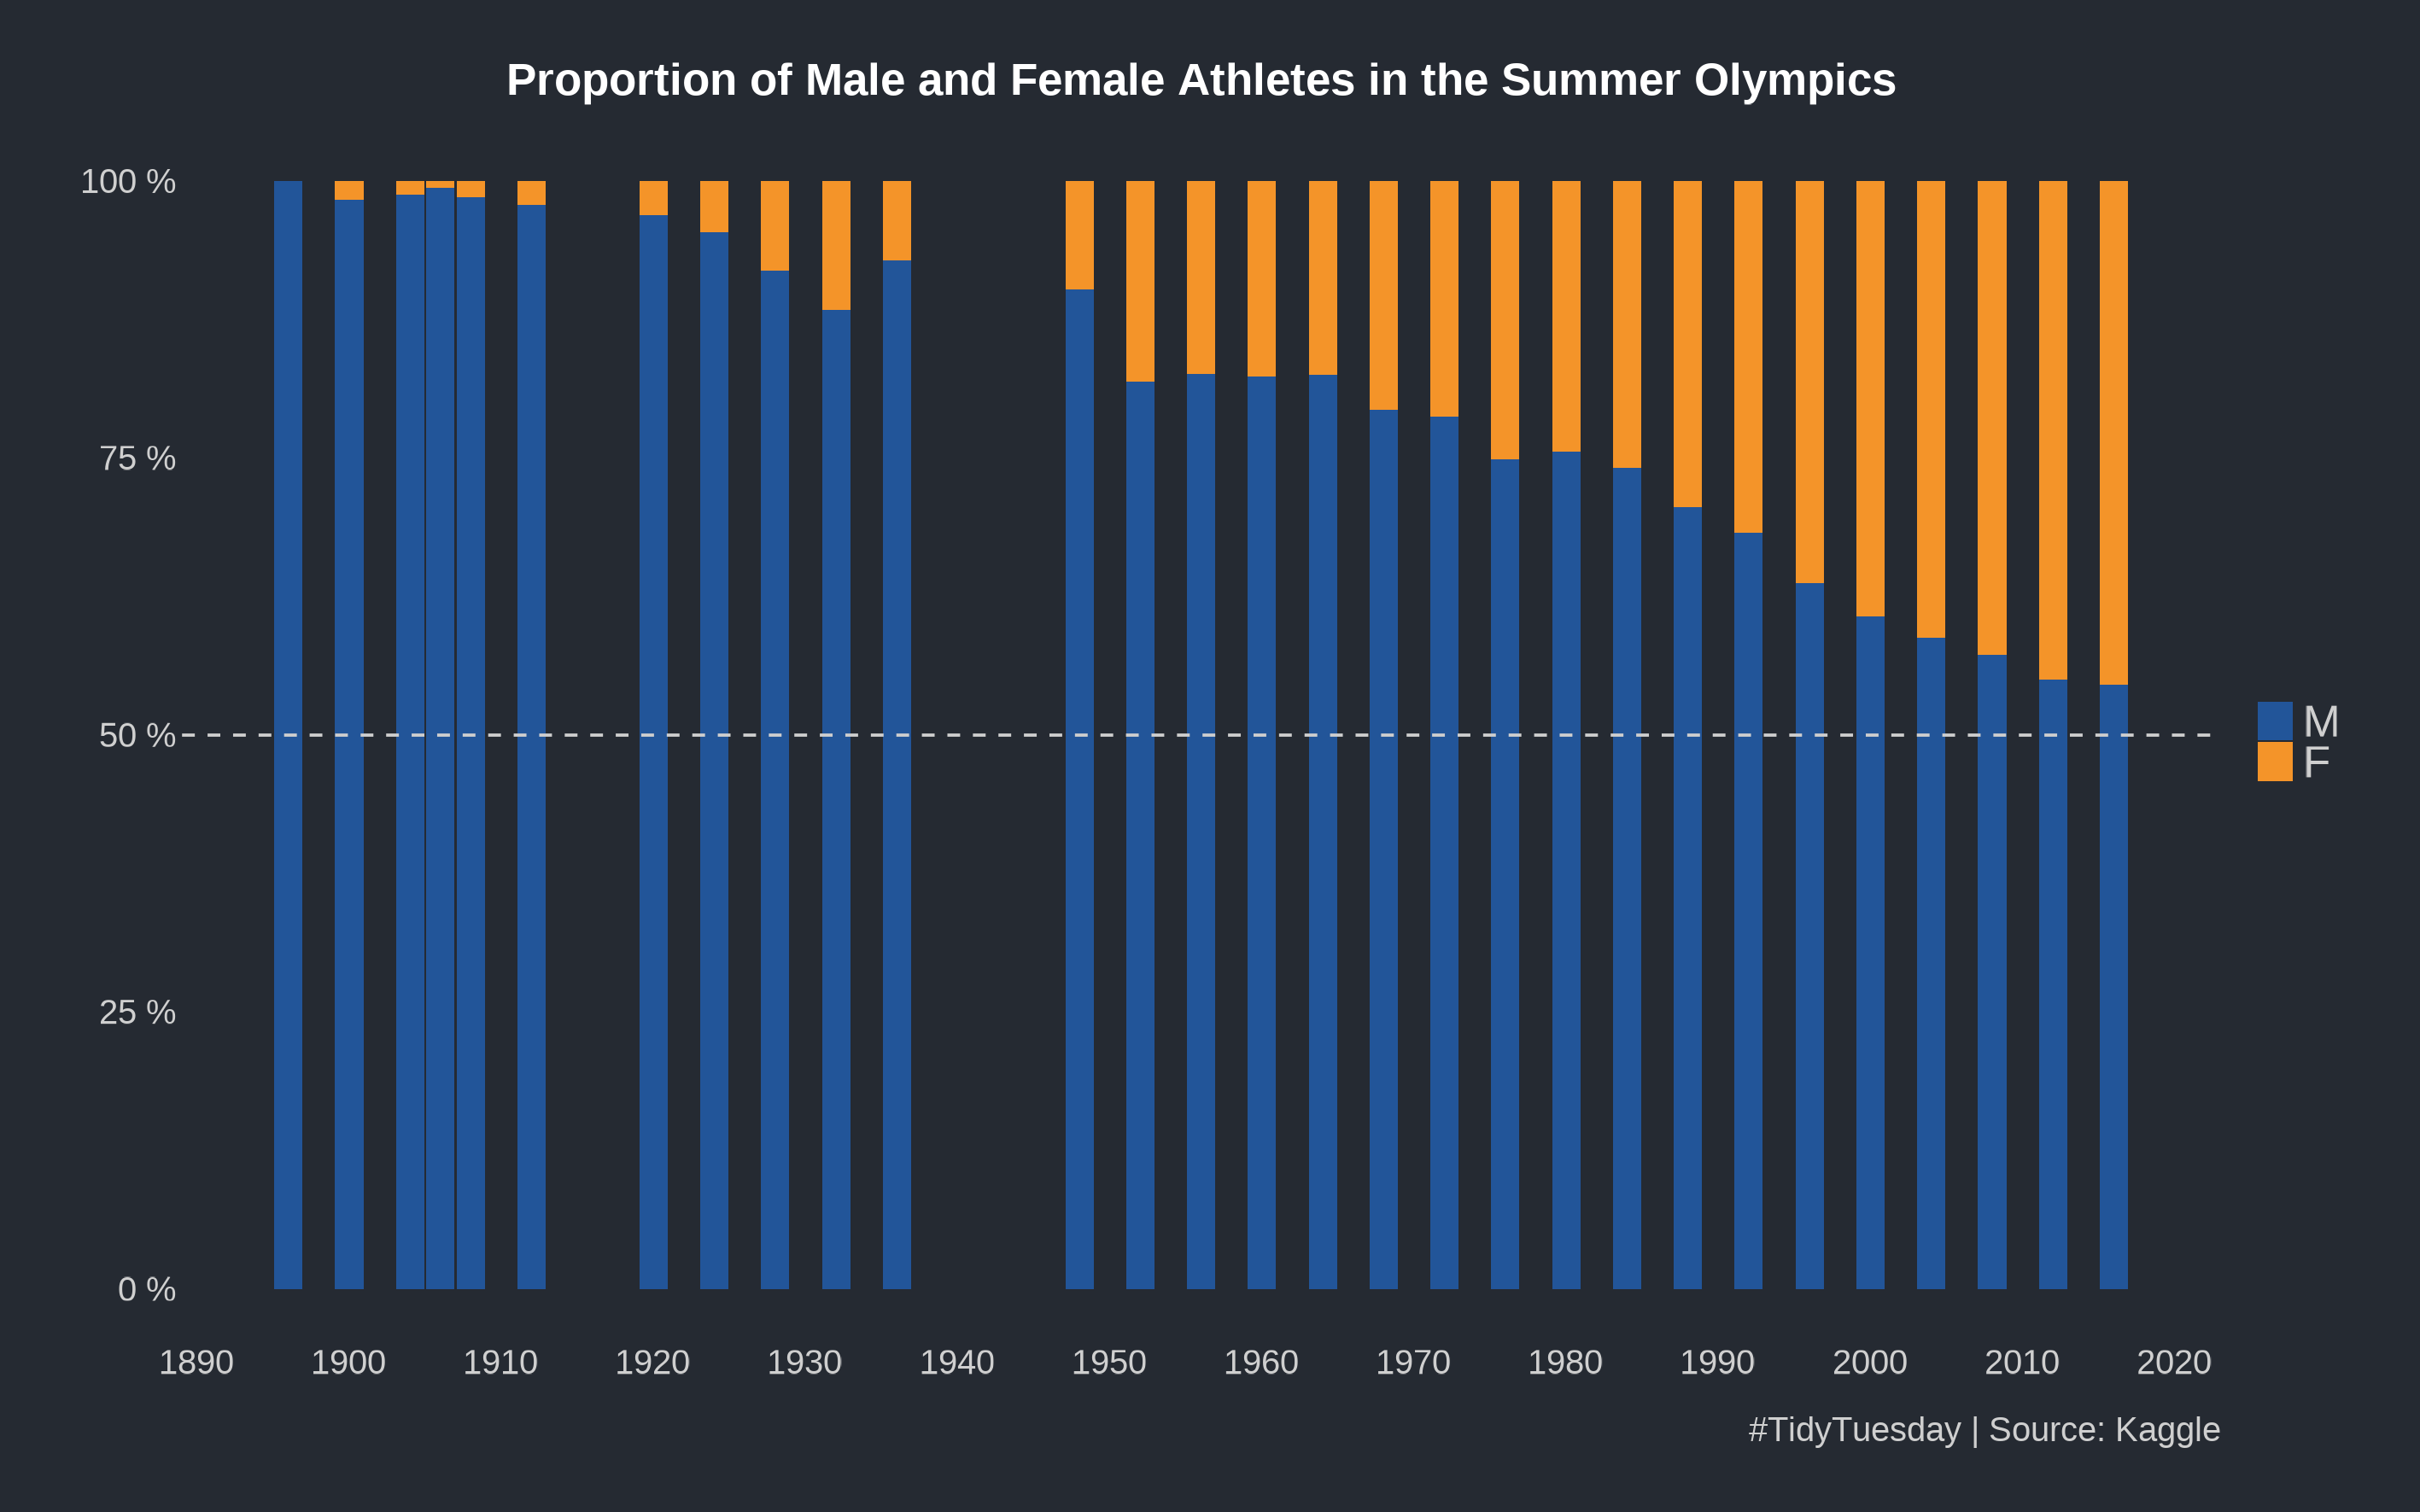

Generate this figure with R:
# Packages and prep =======================================================================================
library(tidyverse)
library(scales)
library(ragg)
library(hrbrthemes)
library(tidytuesdayR)

showtext::showtext_auto()

# Data ====================================================================================================
tt_data <- tidytuesdayR::tt_load(2021, week = 31)
olympics <- tt_data$olympics

sex_count <- olympics %>%
  filter(season %in% "Summer") %>%
  group_by(year) %>%
  count(sex)

sex_percent <- sex_count %>%
  group_by(year) %>%
  mutate(percent = 100 * n / sum(n)) %>%
  ungroup

# Visualisation ===========================================================================================
p <- 
  ggplot(data = sex_percent, mapping = aes(year, percent)) +
  geom_col(aes(fill = sex), color = NA) +
  scale_fill_manual(values = c("M" = "#225599", "F" = "#F49429")) +
  geom_hline(yintercept = 50, color = "gray81", linetype = "dashed", size = 0.7) +
  scale_y_continuous(labels = scales::unit_format(unit = "%")) +
  scale_x_continuous(n.breaks = 10) +
  theme_ft_rc(axis_text_size = 30) +
  theme(
    legend.title = element_blank(),
    legend.text = element_text(color = "gray81", size = 40),
    panel.grid.major = element_blank(),
    panel.grid.minor = element_blank(),
    axis.title = element_text(color = "gray81", size = 40),
    axis.text = element_text(color = "gray81"),
    plot.caption = element_text(color = "gray81", family = "Roboto Condensed", size = 30),
    plot.title = element_text(color = "white", family = "Roboto Condensed", hjust = 0.5, size = 40)
  ) +
  labs(
    y = "",
    x = "",
    title = "Proportion of Male and Female Athletes in the Summer Olympics",
    caption = "#TidyTuesday | Source: Kaggle"
  )

agg_png(filename = paste0("TT-W31a.png"), width = 40, height = 25, units = 'cm', res = 180)
print(p)
dev.off()
